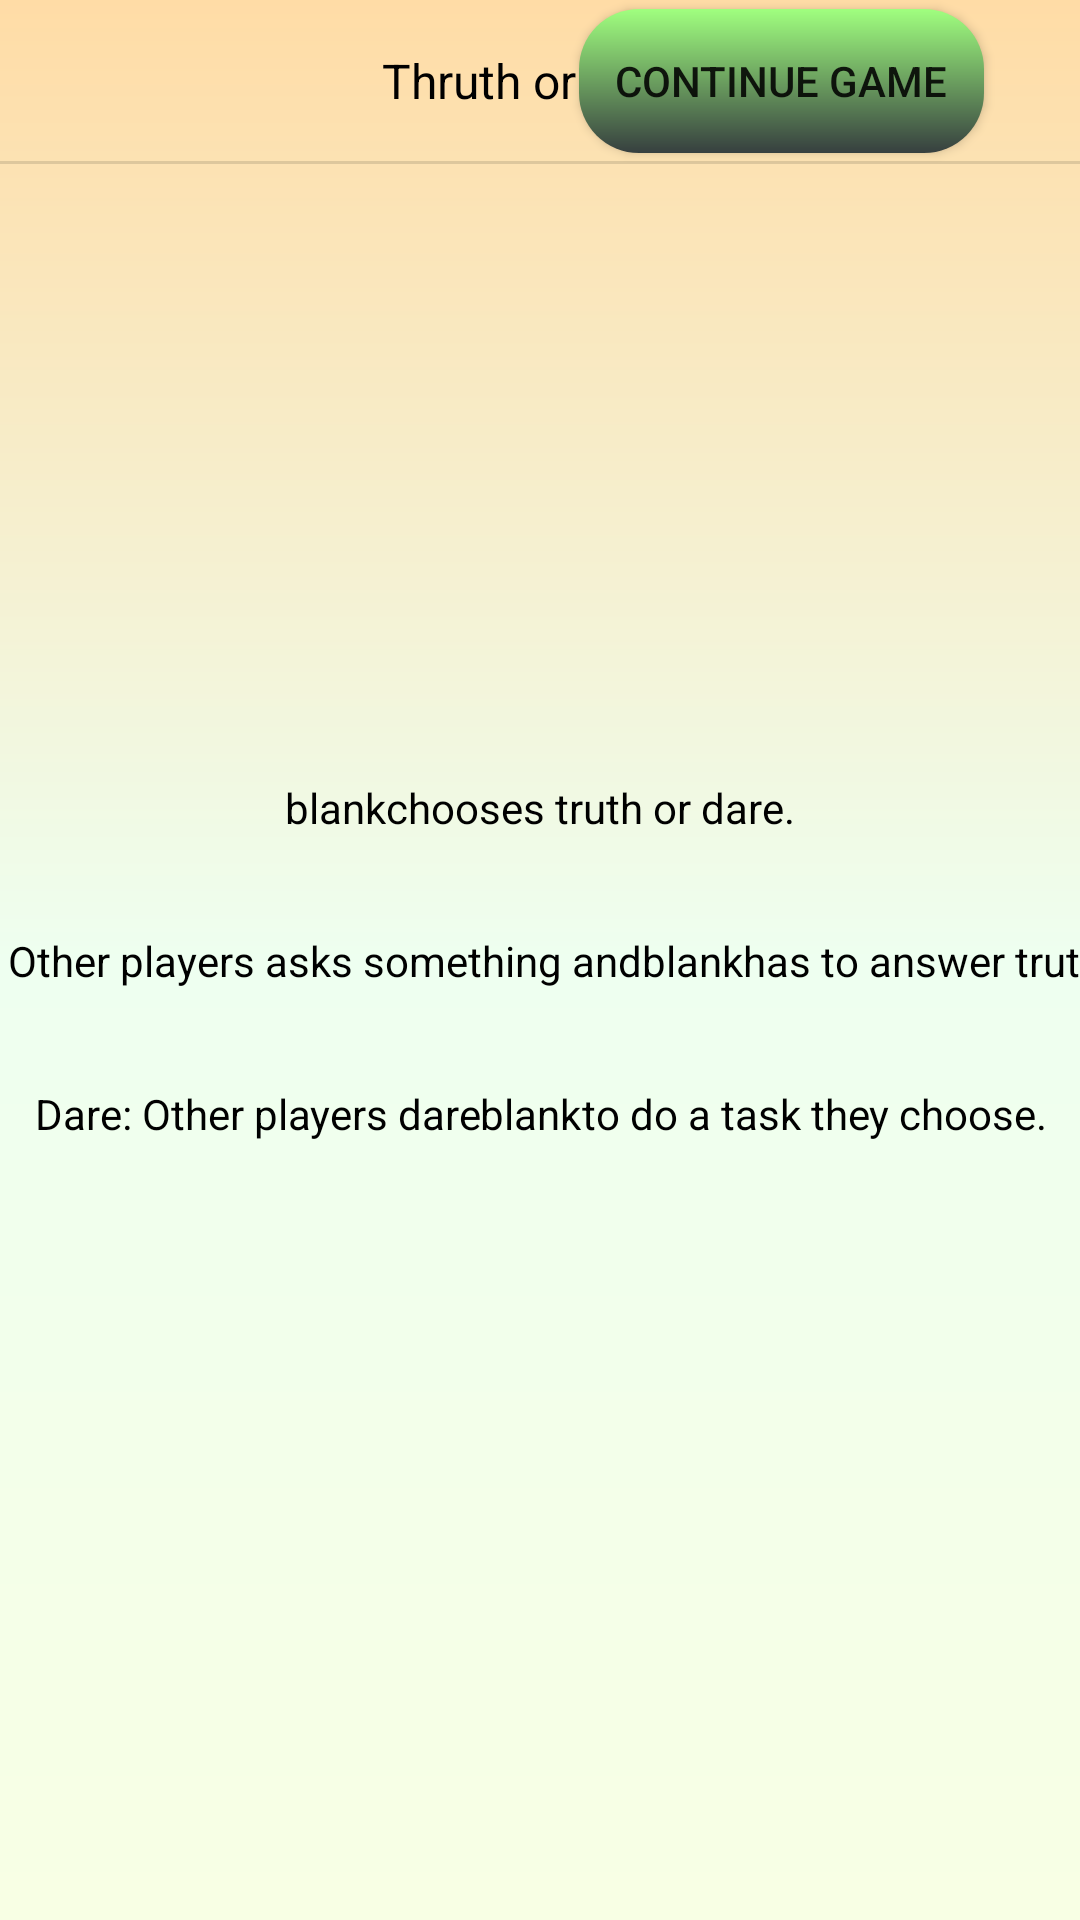

Android layout source for this screen:
<!-- AndroidManifest.xml: application theme Theme.Ready4Play -->
<!-- res/layout/fragment_totuus_vai_tehtava.xml -->
<?xml version="1.0" encoding="utf-8"?>
<androidx.constraintlayout.widget.ConstraintLayout xmlns:android="http://schemas.android.com/apk/res/android"
    xmlns:app="http://schemas.android.com/apk/res-auto"
    xmlns:tools="http://schemas.android.com/tools"
    android:id="@+id/totuusVaiTehtavaLayout"
    android:layout_width="match_parent"
    android:layout_height="match_parent"
    android:background="@drawable/tausta_teema_peli"
    tools:context=".minipelit.TotuusVaiTehtava">

    <Button
        android:id="@+id/btJatkaPelia_TotuusVaiTehtava"
        android:layout_width="wrap_content"
        android:layout_height="wrap_content"
        android:layout_marginEnd="32dp"
        android:background="@drawable/btn_teema_continue"
        android:text="@string/text_continueGame"
        app:layout_constraintBottom_toBottomOf="@+id/tvTitle_TotuusVaiTehtava"
        app:layout_constraintEnd_toEndOf="parent"
        app:layout_constraintTop_toTopOf="@+id/tvTitle_TotuusVaiTehtava" />

    <TextView
        android:id="@+id/tvTitle_TotuusVaiTehtava"
        style="@style/title_text"
        android:layout_width="wrap_content"
        android:layout_height="wrap_content"
        android:layout_marginTop="16dp"
        android:text="@string/text_TruthOrDareTitle"
        app:layout_constraintEnd_toEndOf="parent"
        app:layout_constraintStart_toStartOf="parent"
        app:layout_constraintTop_toTopOf="parent" />

    <View
        android:id="@+id/divider9"
        android:layout_width="0dp"
        android:layout_height="1dp"
        android:layout_marginTop="16dp"
        android:background="?android:attr/listDivider"
        app:layout_constraintEnd_toEndOf="parent"
        app:layout_constraintStart_toStartOf="parent"
        app:layout_constraintTop_toBottomOf="@+id/tvTitle_TotuusVaiTehtava" />

    <TextView
        android:id="@+id/tvPelaajaNimi1_TotuusVaiTehtava"
        android:layout_width="wrap_content"
        android:layout_height="wrap_content"
        android:layout_marginBottom="32dp"
        android:gravity="center_horizontal|center_vertical"
        android:text="@string/text_blank"
        android:textColor="@color/black"
        app:layout_constraintBottom_toTopOf="@+id/tvOhjeistus_TotuusVaiTehtava2"
        app:layout_constraintEnd_toStartOf="@+id/tvOhjeistus_TotuusVaiTehtava1"
        app:layout_constraintHorizontal_bias="0.5"
        app:layout_constraintHorizontal_chainStyle="packed"
        app:layout_constraintStart_toStartOf="parent" />

    <TextView
        android:id="@+id/tvOhjeistus_TotuusVaiTehtava1"
        android:layout_width="wrap_content"
        android:layout_height="wrap_content"
        android:gravity="center_horizontal|center_vertical"
        android:text="@string/text_taskDescriptionTruthOrDarePt1"
        android:textColor="@color/black"
        app:layout_constraintEnd_toEndOf="parent"
        app:layout_constraintHorizontal_bias="0.5"
        app:layout_constraintStart_toEndOf="@+id/tvPelaajaNimi1_TotuusVaiTehtava"
        app:layout_constraintTop_toTopOf="@+id/tvPelaajaNimi1_TotuusVaiTehtava" />

    <TextView
        android:id="@+id/tvOhjeistus_TotuusVaiTehtava3"
        android:layout_width="wrap_content"
        android:layout_height="wrap_content"
        android:gravity="center_horizontal|center_vertical"
        android:text="@string/text_taskDescriptionTruthOrDarePt3"
        android:textColor="@color/black"
        app:layout_constraintEnd_toEndOf="parent"
        app:layout_constraintHorizontal_bias="0.5"
        app:layout_constraintStart_toEndOf="@+id/tvPelaajaNimi2_TotuusVaiTehtava"
        app:layout_constraintTop_toTopOf="@+id/tvPelaajaNimi2_TotuusVaiTehtava" />

    <TextView
        android:id="@+id/tvPelaajaNimi2_TotuusVaiTehtava"
        android:layout_width="wrap_content"
        android:layout_height="wrap_content"
        android:gravity="center_horizontal|center_vertical"
        android:text="@string/text_blank"
        android:textColor="@color/black"
        app:layout_constraintEnd_toStartOf="@+id/tvOhjeistus_TotuusVaiTehtava3"
        app:layout_constraintHorizontal_bias="0.5"
        app:layout_constraintStart_toEndOf="@+id/tvOhjeistus_TotuusVaiTehtava2"
        app:layout_constraintTop_toTopOf="@+id/tvOhjeistus_TotuusVaiTehtava2" />

    <TextView
        android:id="@+id/tvPelaajaNimi3_TotuusVaiTehtava"
        android:layout_width="wrap_content"
        android:layout_height="wrap_content"
        android:gravity="center_horizontal|center_vertical"
        android:text="@string/text_blank"
        android:textColor="@color/black"
        app:layout_constraintEnd_toStartOf="@+id/tvOhjeistus_TotuusVaiTehtava5"
        app:layout_constraintHorizontal_bias="0.5"
        app:layout_constraintStart_toEndOf="@+id/tvOhjeistus_TotuusVaiTehtava4"
        app:layout_constraintTop_toTopOf="@+id/tvOhjeistus_TotuusVaiTehtava4" />

    <TextView
        android:id="@+id/tvOhjeistus_TotuusVaiTehtava2"
        android:layout_width="wrap_content"
        android:layout_height="wrap_content"
        android:gravity="center_horizontal|center_vertical"
        android:text="@string/text_taskDescriptionTruthOrDarePt2"
        android:textColor="@color/black"
        app:layout_constraintBottom_toBottomOf="parent"
        app:layout_constraintEnd_toStartOf="@+id/tvPelaajaNimi2_TotuusVaiTehtava"
        app:layout_constraintHorizontal_bias="0.5"
        app:layout_constraintHorizontal_chainStyle="packed"
        app:layout_constraintStart_toStartOf="parent"
        app:layout_constraintTop_toTopOf="parent" />

    <TextView
        android:id="@+id/tvOhjeistus_TotuusVaiTehtava4"
        android:layout_width="wrap_content"
        android:layout_height="wrap_content"
        android:layout_marginTop="32dp"
        android:gravity="center_horizontal|center_vertical"
        android:text="@string/text_taskDescriptionTruthOrDarePt4"
        android:textColor="@color/black"
        app:layout_constraintEnd_toStartOf="@+id/tvPelaajaNimi3_TotuusVaiTehtava"
        app:layout_constraintHorizontal_bias="0.5"
        app:layout_constraintHorizontal_chainStyle="packed"
        app:layout_constraintStart_toStartOf="parent"
        app:layout_constraintTop_toBottomOf="@+id/tvPelaajaNimi2_TotuusVaiTehtava" />

    <TextView
        android:id="@+id/tvOhjeistus_TotuusVaiTehtava5"
        android:layout_width="wrap_content"
        android:layout_height="wrap_content"
        android:gravity="center_horizontal|center_vertical"
        android:text="@string/text_taskDescriptionTruthOrDarePt5"
        android:textColor="@color/black"
        app:layout_constraintEnd_toEndOf="parent"
        app:layout_constraintHorizontal_bias="0.5"
        app:layout_constraintStart_toEndOf="@+id/tvPelaajaNimi3_TotuusVaiTehtava"
        app:layout_constraintTop_toTopOf="@+id/tvPelaajaNimi3_TotuusVaiTehtava" />

</androidx.constraintlayout.widget.ConstraintLayout>
<!-- resources referenced by this layout -->
<resources>
  <color name="black">#FF000000</color>
  <!-- drawable btn_teema_continue (drawable) -->
  <?xml version="1.0" encoding="utf-8"?>
  <shape xmlns:android="http://schemas.android.com/apk/res/android">
      <corners android:radius="7dp"/>
      <corners android:radius="20dp"/>
      <padding android:left="12dp"/>
      <padding android:right="12dp"/>
      <gradient
          android:startColor="#ffA0ff7f"
          android:endColor="#363f3f"
          android:angle="270" />
  </shape>
  <!-- drawable tausta_teema_peli (drawable) -->
  <?xml version="1.0" encoding="utf-8"?>
  <shape xmlns:android="http://schemas.android.com/apk/res/android">
      <gradient
          android:startColor="#FFDCA6"
          android:centerColor="#EEFFF0"
          android:endColor="#F8FFE4"
          android:angle="@integer/material_motion_duration_long_1"  />
  </shape>
  <string name="text_TruthOrDareTitle">Thruth or Dare!</string>
  <string name="text_blank" translatable="false">blank</string>
  <string name="text_continueGame">Continue game</string>
  <string name="text_taskDescriptionTruthOrDarePt1"> chooses truth or dare.</string>
  <string name="text_taskDescriptionTruthOrDarePt2">Truth: Other players asks something and </string>
  <string name="text_taskDescriptionTruthOrDarePt3"> has to answer truthfully.</string>
  <string name="text_taskDescriptionTruthOrDarePt4">Dare: Other players dare </string>
  <string name="text_taskDescriptionTruthOrDarePt5"> to do a task they choose.</string>
  <style name="title_text">
          <item name="android:layout_width">wrap_content</item>
          <item name="android:layout_height">wrap_content</item>
          <item name="android:layout_marginTop">16dp</item>
          <item name="android:textColor">#000000</item>
          <item name="android:textSize">16sp</item>
  
      </style>
  <style name="Theme.Ready4Play" parent="Theme.MaterialComponents.Light.NoActionBar.Bridge">
      
          <item name="colorPrimary">@color/purple_500</item>
          <item name="colorPrimaryVariant">@color/purple_700</item>
          <item name="colorOnPrimary">@color/black</item>
          
          <item name="colorSecondary">@color/teal_200</item>
          <item name="colorSecondaryVariant">@color/teal_700</item>
          <item name="colorOnSecondary">@color/black</item>
          
          <item name="android:statusBarColor">?attr/colorPrimaryVariant</item>
          
          <item name="android:windowFullscreen">true</item>
      </style>
  <color name="purple_500">#FF6200EE</color>
  <color name="purple_700">#FF3700B3</color>
  <color name="teal_200">#FF03DAC5</color>
  <color name="teal_700">#FF018786</color>
</resources>
